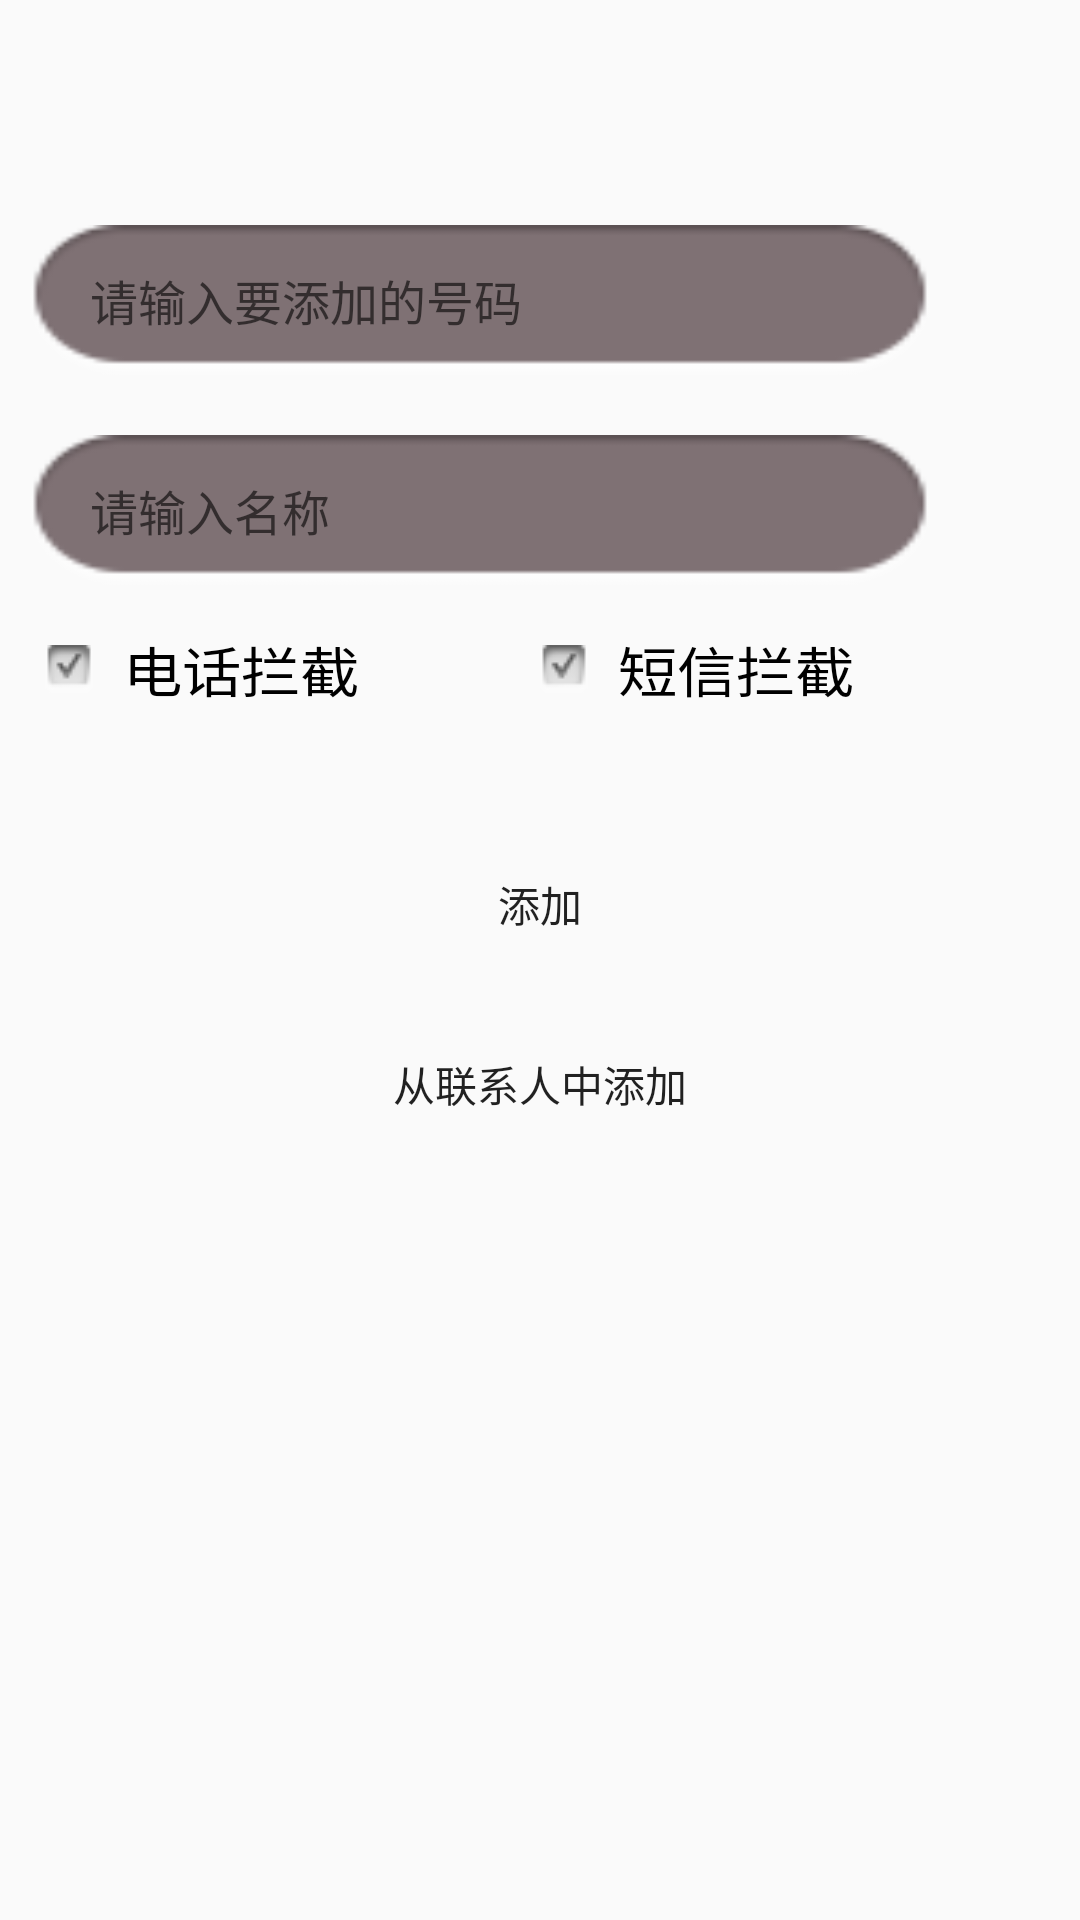

Write the Android layout XML for this screen, with the resource values it uses.
<!-- AndroidManifest.xml: application theme AppTheme -->
<!-- res/layout/activity_add_black_number.xml -->
<?xml version="1.0" encoding="utf-8"?>
<LinearLayout xmlns:android="http://schemas.android.com/apk/res/android"
    android:layout_width="match_parent"
    android:layout_height="match_parent"
    android:orientation="vertical">
    <include layout="@layout/titlebar"/>
    <EditText
        android:id="@+id/et_blacknumber"
        android:layout_width="300dp"
        android:layout_height="50dp"
        android:layout_marginLeft="10dp"
        android:layout_marginRight="10dp"
        android:layout_marginTop="20dp"
        android:background="@drawable/ic_input05"
        android:hint="请输入要添加的号码"
        android:inputType="phone"
        android:paddingLeft="20dp"
        android:textColor="@color/cornflowerblue"
        android:textSize="16sp"/>
    <EditText
        android:id="@+id/et_blackname"
        android:layout_width="300dp"
        android:layout_height="50dp"
        android:layout_marginLeft="10dp"
        android:layout_marginRight="10dp"
        android:layout_marginTop="20dp"
        android:background="@drawable/ic_input05"
        android:hint="请输入名称"
        android:paddingLeft="20dp"
        android:textColor="@color/cornflowerblue"
        android:textSize="16sp"/>
    <LinearLayout
        android:layout_width="match_parent"
        android:layout_height="wrap_content"
        android:layout_margin="15dp"
        android:layout_gravity="center"
        android:orientation="horizontal">
        <CheckBox
            android:id="@+id/cb_blacknumber_tel"
            android:layout_width="wrap_content"
            android:layout_height="wrap_content"
            android:layout_weight="1"
            android:button="@drawable/checkbox_selector"
            android:checked="true"
            android:paddingLeft="10dp"
            android:text="电话拦截"
            android:textColor="@color/cornflowerblue"
            android:textScaleX="1.1"
            android:textSize="18sp"/>
        <CheckBox
            android:id="@+id/cb_blacknumber_sms"
            android:layout_width="wrap_content"
            android:layout_height="wrap_content"
            android:layout_weight="1"
            android:button="@drawable/checkbox_selector"
            android:checked="true"
            android:paddingLeft="10dp"
            android:text="短信拦截"
            android:textColor="@color/cornflowerblue"
            android:textScaleX="1.1"
            android:textSize="18sp"/>
    </LinearLayout>
    <Button
        android:id="@+id/add_blacknum_btn"
        android:text="添加"
        android:layout_width="170dp"
        android:layout_height="40dp"
        android:layout_gravity="center_horizontal"
        android:layout_marginTop="30dp"
        android:background="@drawable/ic_btn02" />
    <Button
        android:id="@+id/add_fromcontact_btn"
        android:text="从联系人中添加"
        android:layout_width="170dp"
        android:layout_height="40dp"
        android:layout_gravity="center_horizontal"
        android:layout_marginTop="20dp"
        android:background="@drawable/ic_btn02"/>
</LinearLayout>
<!-- res/layout/titlebar.xml (included above) -->
<?xml version="1.0" encoding="utf-8"?>
<RelativeLayout xmlns:android="http://schemas.android.com/apk/res/android"
    android:layout_width="match_parent"
    android:layout_height="55dp"
    android:background="@color/cornflowerblue"
    android:id="@+id/rl_titlebar">
    <TextView
        android:id="@+id/tv_title"
        android:layout_width="wrap_content"
        android:layout_height="wrap_content"
        android:textSize="20sp"
        android:textColor="@color/white"
        android:layout_centerInParent="true"/>
    <ImageView
        android:id="@+id/imgv_leftbtn"
        android:layout_width="35dp"
        android:layout_height="35dp"
        android:layout_alignParentRight="true"
        android:layout_centerVertical="true"
        android:layout_marginLeft="10dp"/>
    <ImageView
        android:id="@+id/imgv_rightbtn"
        android:layout_width="wrap_content"
        android:layout_height="wrap_content"
        android:layout_alignParentRight="true"
        android:layout_centerVertical="true"
        android:layout_marginLeft="10dp"/>
</RelativeLayout>
<!-- resources referenced by this layout -->
<resources>
  <!-- drawable checkbox_selector (drawable) -->
  <?xml version="1.0" encoding="utf-8"?>
  <selector xmlns:android="http://schemas.android.com/apk/res/android">
      <item android:state_checked="true"
          android:drawable="@drawable/btn_bg_t"/>
      <item android:state_checked="false"
          android:drawable="@drawable/btn_bg_f"/>
  </selector>
  <!-- drawable ic_input05: png bitmap (drawable, 1494 bytes) -->
  <style name="AppTheme" parent="Theme.AppCompat.Light.DarkActionBar">
          
          <item name="colorPrimary">@color/colorPrimary</item>
          <item name="colorPrimaryDark">@color/colorPrimaryDark</item>
          <item name="colorAccent">@color/colorAccent</item>
      </style>
  <!-- drawable btn_bg_t: png bitmap (drawable, 602 bytes) -->
  <!-- drawable btn_bg_f: png bitmap (drawable, 459 bytes) -->
  <!-- not gathered from this repository: default colours our renderer supplied (Android Studio template values) -->
  <color name="white">#FFFFFFFF</color>
  <color name="colorPrimary">#FF6200EE</color>
  <color name="colorPrimaryDark">#FF3700B3</color>
  <color name="colorAccent">#FF03DAC5</color>
</resources>
